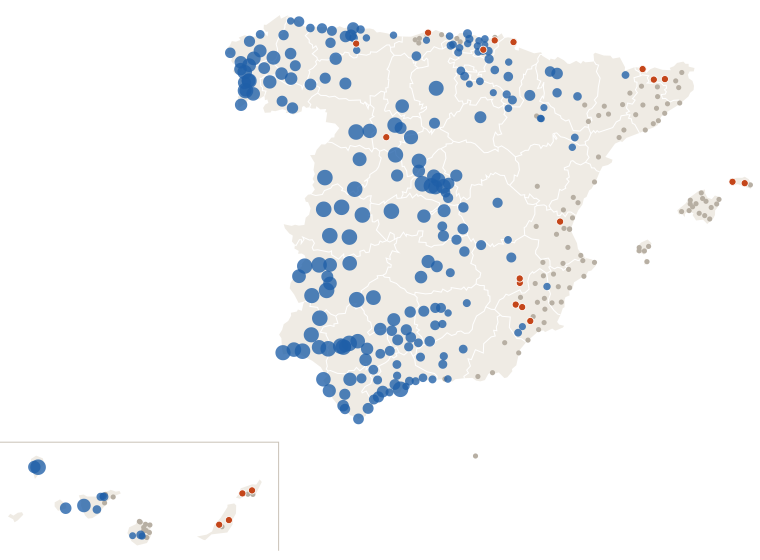

Values plotted in this chart, from the file beside it:
estacion, provincia, clase, dias_sin_1mm
Murcia, Murcia, nada, 6
Madrid Retiro, Madrid, lluvia, 0
Barcelona Drassanes, Barcelona, nada, 1
Valencia Dt, Valencia, nada, 5
Zaragoza Valdespartera, Zaragoza, lluvia, 1
Tablada, Sevilla, lluvia, 0
Tomares Zaudín, Sevilla, lluvia, 0
Málaga Centro Meteorológico, Málaga, lluvia, 1
Palma-Portopí, Illes Balears, nada, 5
Las Palmas de Gc. Plaza de la Feria, Las Palmas, nada, 2
Alicante-Elche/aeropuerto, Alicante, nada, 6
Bilbao Aeropuerto, Bizkaia, nada, 1
Córdoba/Aeropuerto, Córdoba, lluvia, 0
Valladolid, Valladolid, lluvia, 0
Vigo-O Castro, Pontevedra, lluvia, 0
Vigo/Peinador, Pontevedra, lluvia, 0
Gijón Musel, Asturias, lluvia, 0
A Coruña, A Coruña, lluvia, 0
Granada-Cartuja, Granada, lluvia, 1
Caldes de Montbui, Barcelona, nada, 6
Oviedo, Asturias, lluvia, 1
Pozuelo de Alarcon, Madrid, lluvia, 0
Santa Cruz de Tenerife, Santa Cruz de Tenerife, nada, 7
Pamplona Aeropuerto, Navarra, lluvia, 0
Almería/Aeropuerto, Almería, nada, 1
Alcala de Henares-Encín, Madrid, lluvia, 0
Donostia/San Sebastián Aeropuerto, Gipuzkoa, nada, 5
Castellón-Almassora, Castellón, nada, 5
Burgos/Villafría, Burgos, lluvia, 0
Santander Cmt, Cantabria, seca, 16
Tenerife/Los Rodeos, Santa Cruz de Tenerife, lluvia, 7
Marbella, Málaga, lluvia, 1
Benahavis, Málaga, lluvia, 1
Logroño Aeropuerto, La Rioja, lluvia, 0
Badajoz Universidad, Badajoz, lluvia, 0
Lleida, Lleida, nada, 1
Salamanca/Matacan, Salamanca, lluvia, 0
Madrid/Barajas, Madrid, lluvia, 0
Huelva Ronda Este, Huelva, lluvia, 0
Reus Aeropuerto, Tarragona, nada, 4
Vilassar de Dalt, Barcelona, nada, 6
Tarifa, Cádiz, lluvia, 1
San Sebastian de los Reyes, Madrid, lluvia, 0
Jaén, Jaén, lluvia, 1
Cádiz Observatorio, Cádiz, lluvia, 0
El Ejido, Almería, nada, 1
Girona Parc del Migdia, Girona, nada, 6
Telde-Melenara, Las Palmas, nada, 2
Arganda del Rey, Madrid, lluvia, 0
Santiago de Compostela, A Coruña, lluvia, 0
Rojales el Molino, Alicante, nada, 6
Lugo-Col.fingoi, Lugo, lluvia, 0
Lorca, Murcia, lluvia, 20
Cáceres, Cáceres, lluvia, 0
Marbella Cabopino, Málaga, lluvia, 0
Guadalajara, Guadalajara, lluvia, 0
Barcelona Aeropuerto, Barcelona, nada, 6
Valencia/Aeropuerto, Valencia, nada, 5
Velez Malaga, Málaga, lluvia, 1
Toledo, Toledo, lluvia, 0
... 290 more rows
